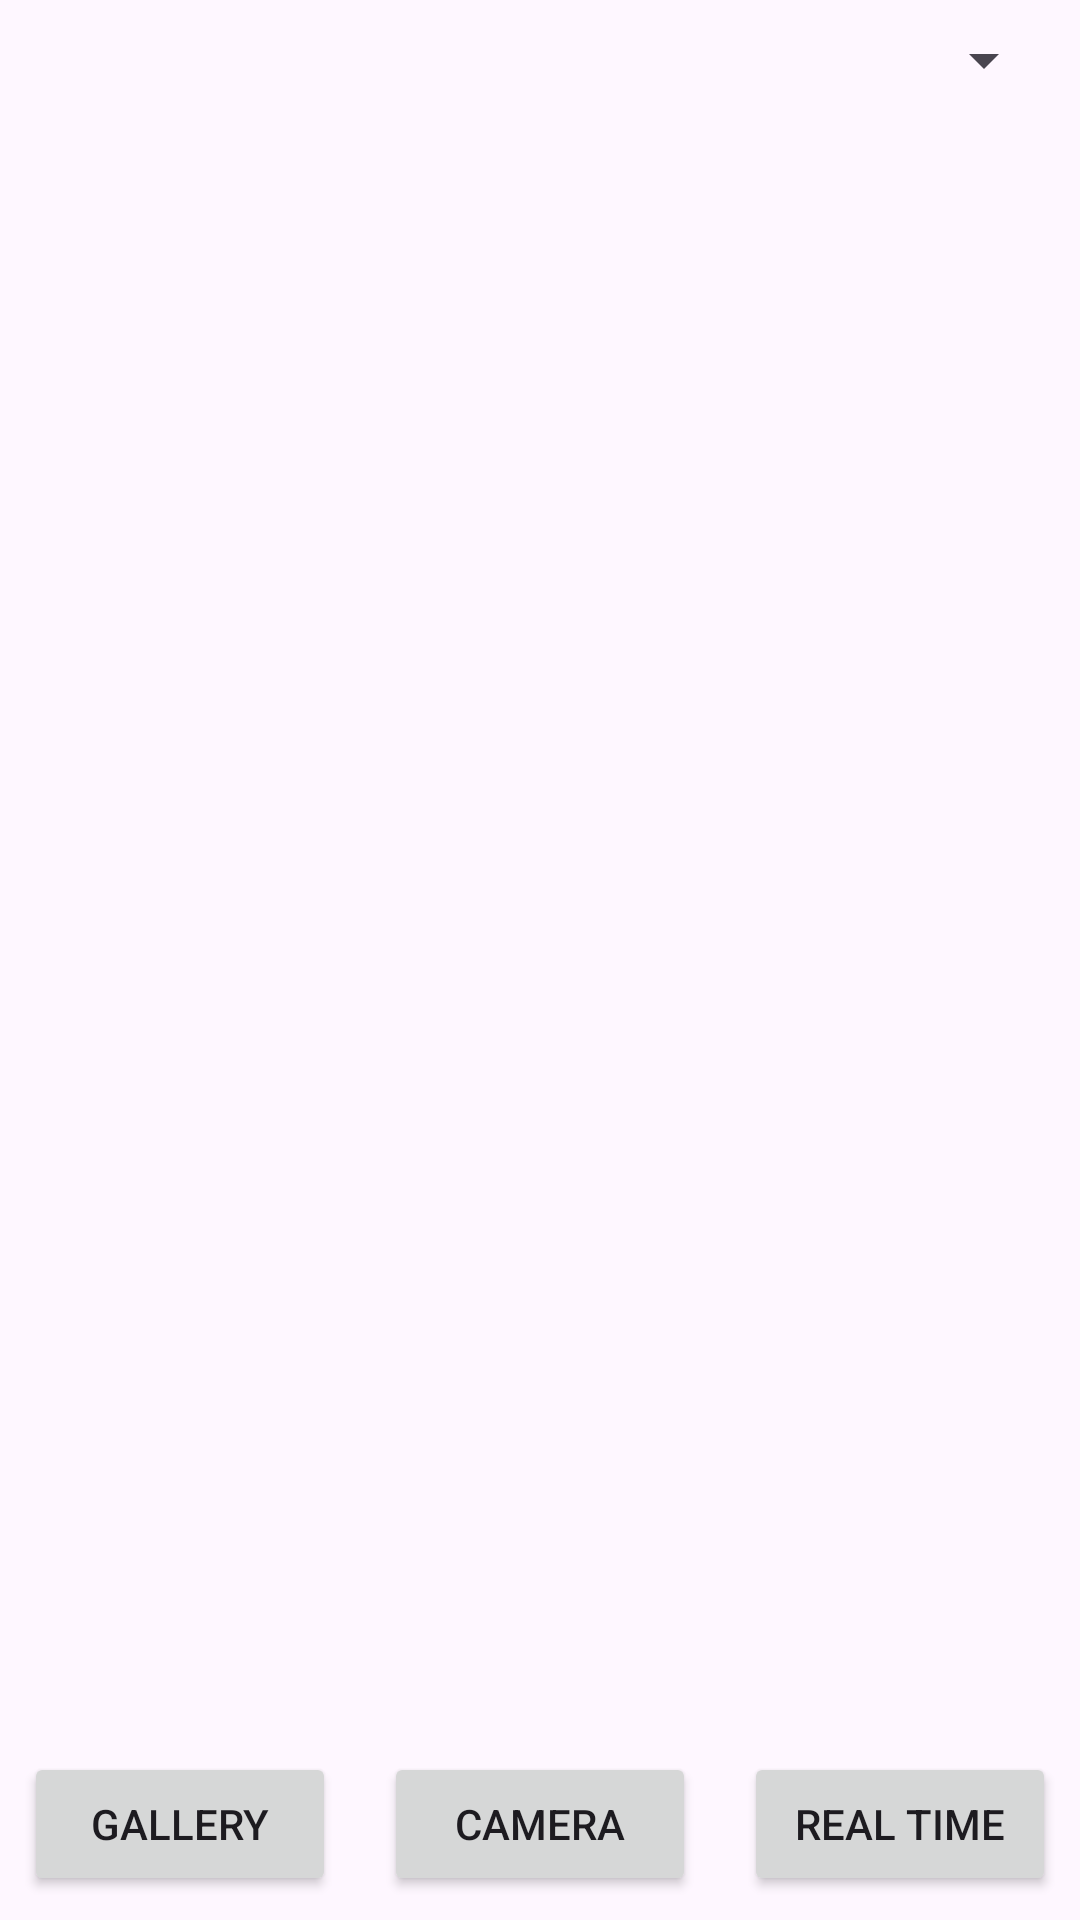

Layout XML and referenced resources for this Android screen:
<!-- AndroidManifest.xml: application theme Theme.TugasAkhirReal -->
<!-- res/layout/activity_main.xml -->
<?xml version="1.0" encoding="utf-8"?>
<androidx.constraintlayout.widget.ConstraintLayout xmlns:android="http://schemas.android.com/apk/res/android"
    xmlns:app="http://schemas.android.com/apk/res-auto"
    xmlns:tools="http://schemas.android.com/tools"
    android:id="@+id/main"
    android:layout_width="match_parent"
    android:layout_height="match_parent"
    tools:context=".activity.MainActivity">

    <ImageView
        android:id="@+id/previewImageView"
        android:layout_width="match_parent"
        android:layout_height="0dp"
        android:layout_marginTop="8dp"
        android:layout_marginBottom="18dp"
        app:layout_constraintBottom_toTopOf="@+id/cameraButton"
        app:layout_constraintTop_toBottomOf="@+id/model_spinner"
        tools:src="@tools:sample/backgrounds/scenic" />

    <Button
        android:id="@+id/galleryButton"
        android:layout_width="0dp"
        android:layout_height="wrap_content"
        android:layout_margin="8dp"
        android:text="Gallery"
        app:layout_constraintBottom_toBottomOf="parent"
        app:layout_constraintEnd_toStartOf="@id/cameraButton"
        app:layout_constraintStart_toStartOf="parent" />

    <Button
        android:id="@+id/cameraButton"
        android:layout_width="0dp"
        android:layout_height="wrap_content"
        android:layout_margin="8dp"
        android:text="Camera"
        app:layout_constraintBottom_toBottomOf="parent"
        app:layout_constraintEnd_toStartOf="@+id/realTimeButton"
        app:layout_constraintStart_toEndOf="@+id/galleryButton" />

    <Button
        android:id="@+id/realTimeButton"
        android:layout_width="0dp"
        android:layout_height="wrap_content"
        android:layout_margin="8dp"
        android:text="Real Time"
        app:layout_constraintBottom_toBottomOf="parent"
        app:layout_constraintEnd_toEndOf="parent"
        app:layout_constraintStart_toEndOf="@+id/cameraButton" />

    <Spinner
        android:id="@+id/model_spinner"
        android:layout_width="match_parent"
        android:layout_height="wrap_content"
        android:layout_margin="8dp"
        app:layout_constraintEnd_toEndOf="parent"
        app:layout_constraintStart_toStartOf="parent"
        app:layout_constraintTop_toTopOf="parent" />

</androidx.constraintlayout.widget.ConstraintLayout>
<!-- resources referenced by this layout -->
<resources>
  <style name="Theme.TugasAkhirReal" parent="Base.Theme.TugasAkhirReal" />
  <style name="Base.Theme.TugasAkhirReal" parent="Theme.Material3.DayNight.NoActionBar">
          
          
      </style>
</resources>
